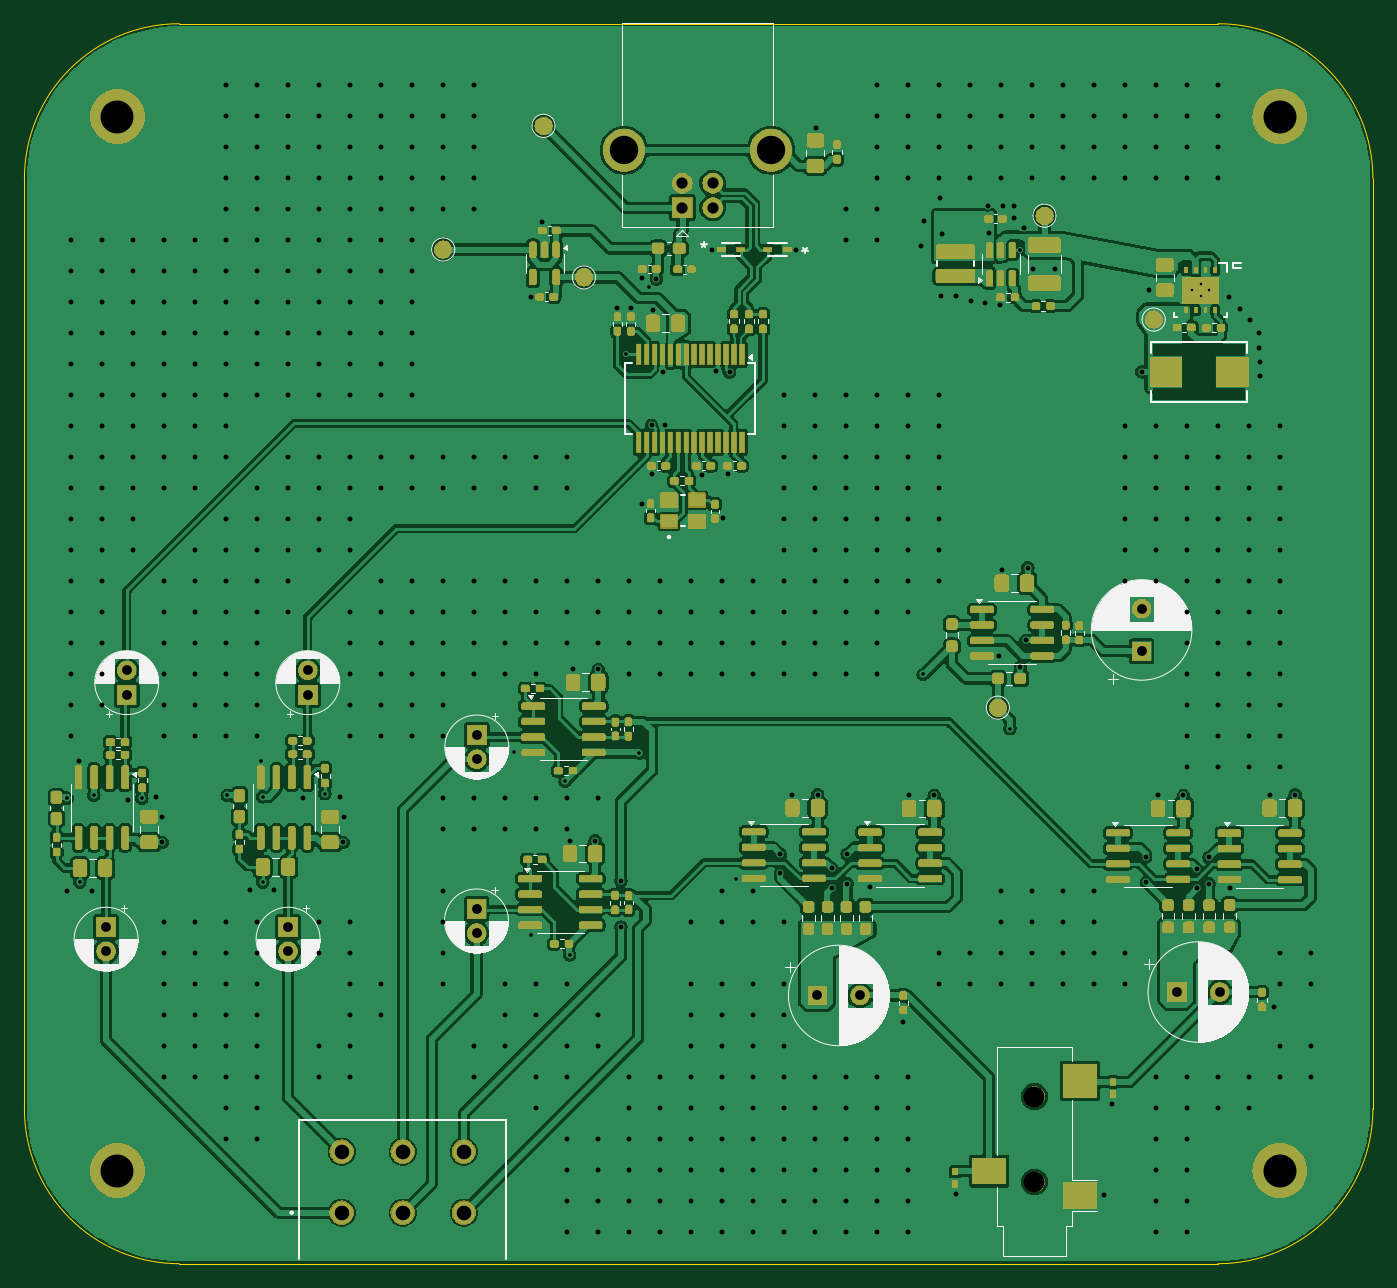
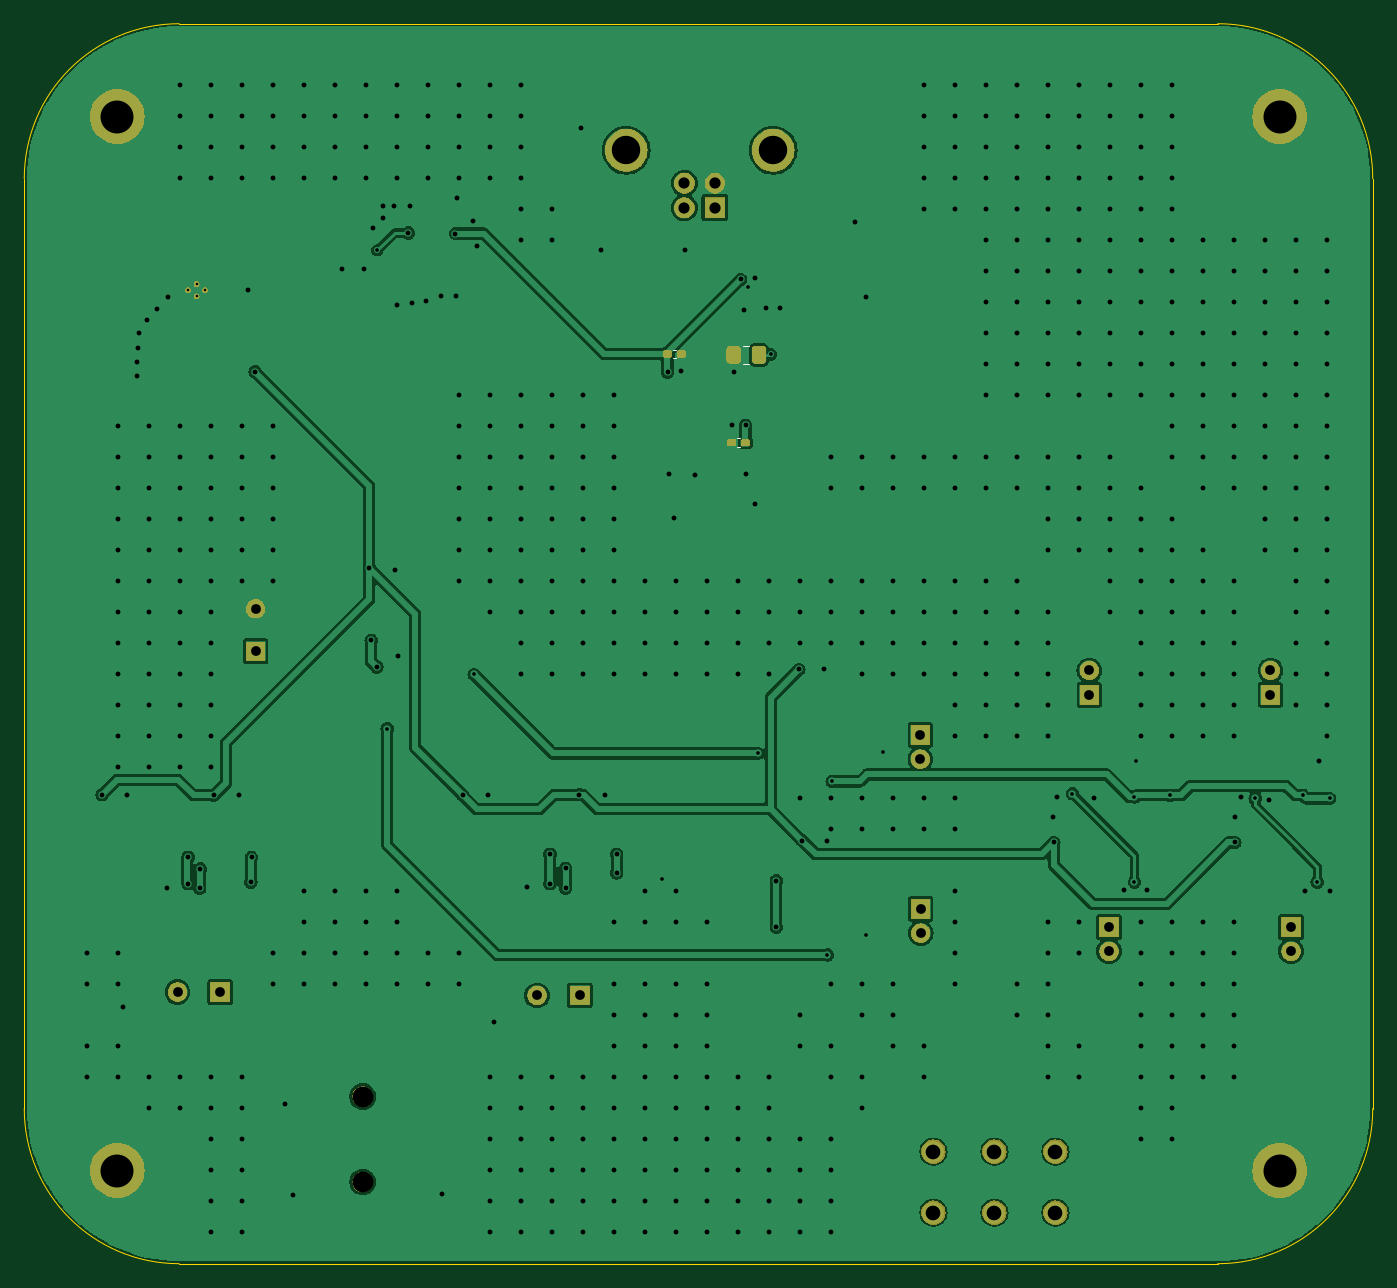
Circuit board: 11 layer files. Board 110.5 x 101.6 mm.
- bottom_copper: DacAmp-B_Cu.gbl (112060 bytes)
- bottom_mask: DacAmp-B_Mask.gbs (55230 bytes)
- paste: DacAmp-B_Paste.gbp (1504 bytes)
- bottom_silk: DacAmp-B_Silkscreen.gbo (3125 bytes)
- outline: DacAmp-Edge_Cuts.gm1 (1027 bytes)
- top_copper: DacAmp-F_Cu.gtl (326202 bytes)
- top_mask: DacAmp-F_Mask.gts (240013 bytes)
- paste: DacAmp-F_Paste.gtp (11226 bytes)
- top_silk: DacAmp-F_Silkscreen.gto (88844 bytes)
- drill: DacAmp-NPTH.drl (369 bytes)
- drill: DacAmp-PTH.drl (13832 bytes)

=== bottom_copper: DacAmp-B_Cu.gbl (112060 bytes, source omitted) ===
=== bottom_mask: DacAmp-B_Mask.gbs (55230 bytes, source omitted) ===
=== paste: DacAmp-B_Paste.gbp (1504 bytes, source withheld) ===
=== bottom_silk: DacAmp-B_Silkscreen.gbo (3125 bytes, source withheld) ===
=== outline: DacAmp-Edge_Cuts.gm1 ===
G04 #@! TF.GenerationSoftware,KiCad,Pcbnew,8.0.5*
G04 #@! TF.CreationDate,2024-11-12T11:03:32-05:00*
G04 #@! TF.ProjectId,DacAmp,44616341-6d70-42e6-9b69-6361645f7063,rev?*
G04 #@! TF.SameCoordinates,Original*
G04 #@! TF.FileFunction,Profile,NP*
%FSLAX46Y46*%
G04 Gerber Fmt 4.6, Leading zero omitted, Abs format (unit mm)*
G04 Created by KiCad (PCBNEW 8.0.5) date 2024-11-12 11:03:32*
%MOMM*%
%LPD*%
G01*
G04 APERTURE LIST*
G04 #@! TA.AperFunction,Profile*
%ADD10C,0.050000*%
G04 #@! TD*
G04 APERTURE END LIST*
D10*
X45357800Y-126787800D02*
G75*
G02*
X32657800Y-114087800I0J12700000D01*
G01*
X130447800Y-126787800D02*
X45357800Y-126787800D01*
X32657800Y-37887800D02*
G75*
G02*
X45357800Y-25187800I12700000J0D01*
G01*
X45357800Y-25187800D02*
X130447800Y-25187800D01*
X143147800Y-114087800D02*
G75*
G02*
X130447800Y-126787800I-12700000J0D01*
G01*
X32657800Y-114087800D02*
X32657800Y-37887800D01*
X130447800Y-25187800D02*
G75*
G02*
X143147800Y-37887800I0J-12700000D01*
G01*
X143147800Y-37887800D02*
X143147800Y-114087800D01*
M02*

=== top_copper: DacAmp-F_Cu.gtl (326202 bytes, source omitted) ===
=== top_mask: DacAmp-F_Mask.gts (240013 bytes, source omitted) ===
=== paste: DacAmp-F_Paste.gtp (11226 bytes, source omitted) ===
=== top_silk: DacAmp-F_Silkscreen.gto (88844 bytes, source omitted) ===
=== drill: DacAmp-NPTH.drl ===
M48
; DRILL file {KiCad 8.0.5} date 2024-11-12T11:03:45-0500
; FORMAT={-:-/ absolute / metric / decimal}
; #@! TF.CreationDate,2024-11-12T11:03:45-05:00
; #@! TF.GenerationSoftware,Kicad,Pcbnew,8.0.5
; #@! TF.FileFunction,NonPlated,1,4,NPTH
FMAT,2
METRIC
; #@! TA.AperFunction,NonPlated,NPTH,ComponentDrill
T1C1.700
%
G90
G05
T1
X115.419Y-113.094
X115.419Y-120.094
M30

=== drill: DacAmp-PTH.drl (13832 bytes, source omitted) ===
